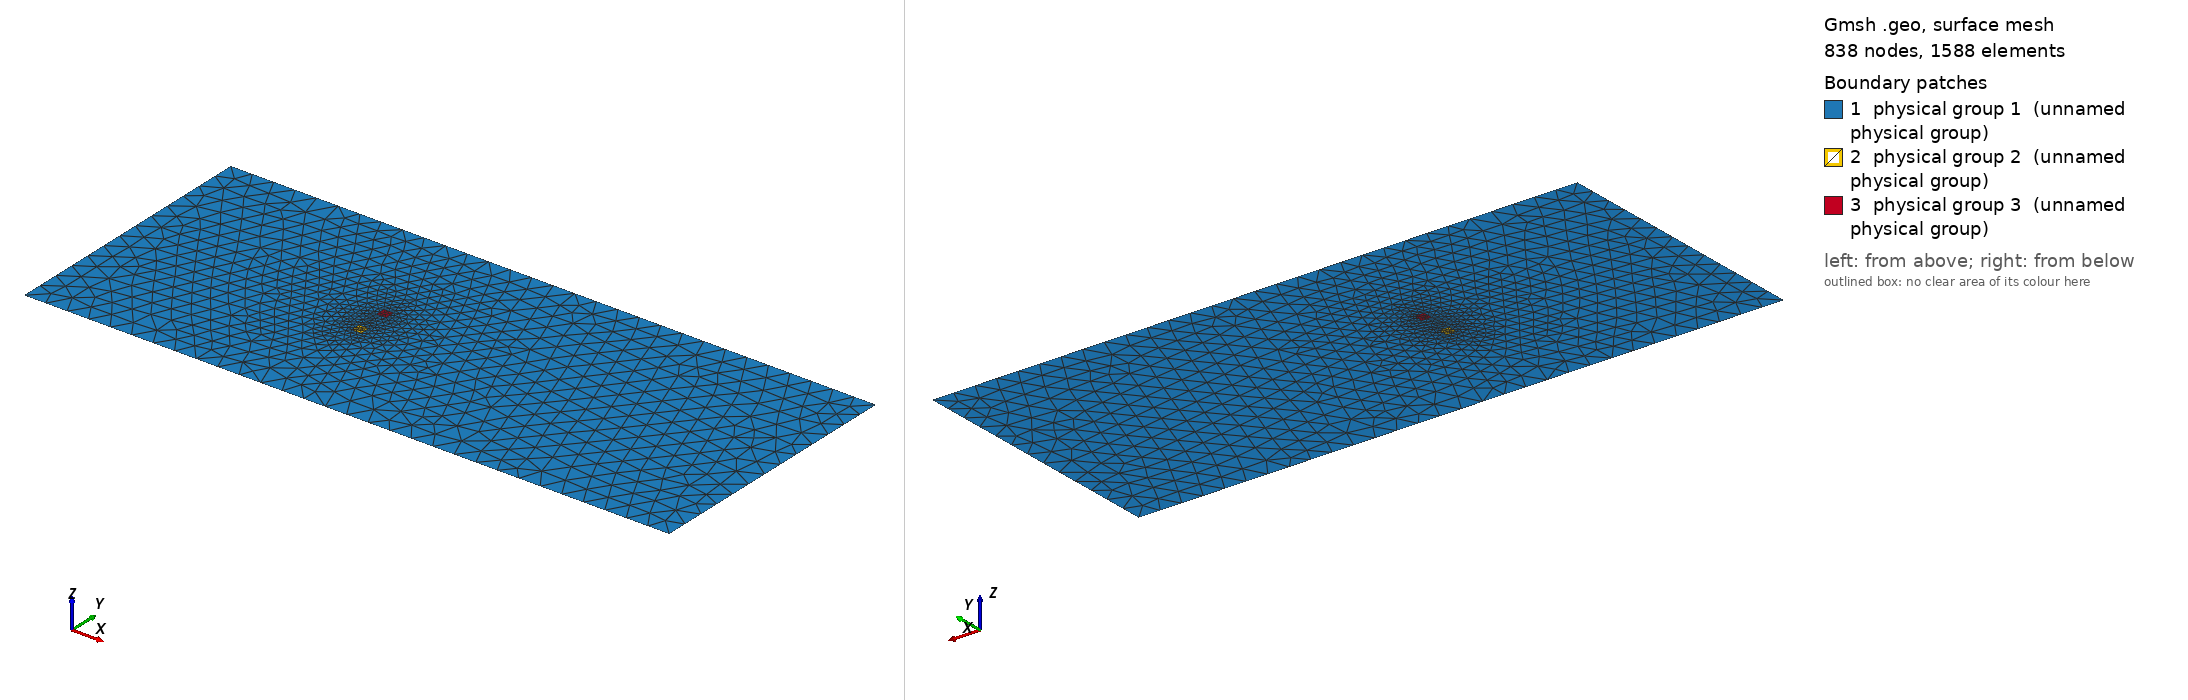

Gmsh geometry script, surface-meshed: 838 nodes, 1588 surface elements. Boundary patches (legend numbers): 1 physical group 1 (unnamed physical group), 2 physical group 2 (unnamed physical group), 3 physical group 3 (unnamed physical group). Left view from above one corner, right view from below the opposite corner. Legend entries are the model's physical surfaces. The drawing asked Gmsh for element sizes between 1% and 20% of the model's largest extent; the script's own settings can give other sizes.

=== 3.0.geo (drawn) ===
// Domain and turbine specification
L = 1200.0;
W = 500.0;
D = 18.0;
dx_outer = 40.0;
dx_inner = 8.0;
xt0=456.0;  // x-location of turbine 1
yt0=220.0;  // y-location of turbine 1
xt1=456.0;  // x-location of turbine 2
yt1=280.0;  // y-location of turbine 2

// Domain and turbine footprints
Point(1) = {0, 0, 0, dx_outer};
Point(2) = {L, 0, 0, dx_outer};
Point(3) = {L, W, 0, dx_outer};
Point(4) = {0, W, 0, dx_outer};
Line(1) = {1, 2};
Line(2) = {2, 3};
Line(3) = {3, 4};
Line(4) = {4, 1};
Physical Line(1) = {4};   // Left boundary
Physical Line(2) = {2};   // Right boundary
Physical Line(3) = {1,3}; // Sides
Line Loop(1) = {1, 2, 3, 4};  // outside loop
Point(5) = {xt0-D/2, yt0-D/2, 0., dx_inner};
Point(6) = {xt0+D/2, yt0-D/2, 0., dx_inner};
Point(7) = {xt0+D/2, yt0+D/2, 0., dx_inner};
Point(8) = {xt0-D/2, yt0+D/2, 0., dx_inner};
Point(9) = {xt1-D/2, yt1-D/2, 0., dx_inner};
Point(10) = {xt1+D/2, yt1-D/2, 0., dx_inner};
Point(11) = {xt1+D/2, yt1+D/2, 0., dx_inner};
Point(12) = {xt1-D/2, yt1+D/2, 0., dx_inner};
Line(5) = {5, 6};
Line(6) = {6, 7};
Line(7) = {7, 8};
Line(8) = {8, 5};
Line(9) = {9, 10};
Line(10) = {10, 11};
Line(11) = {11, 12};
Line(12) = {12, 9};
Line Loop(2) = {5, 6, 7, 8};  // inside loop 1
Line Loop(3) = {9, 10, 11, 12};  // inside loop 2

// Surfaces
Plane Surface(1) = {1, 2, 3};
Plane Surface(2) = {2};
Plane Surface(3) = {3};
Physical Surface(1) = {1};  // outside turbine
Physical Surface(2) = {2};  // inside turbine 1
Physical Surface(3) = {3};  // inside turbine 2
